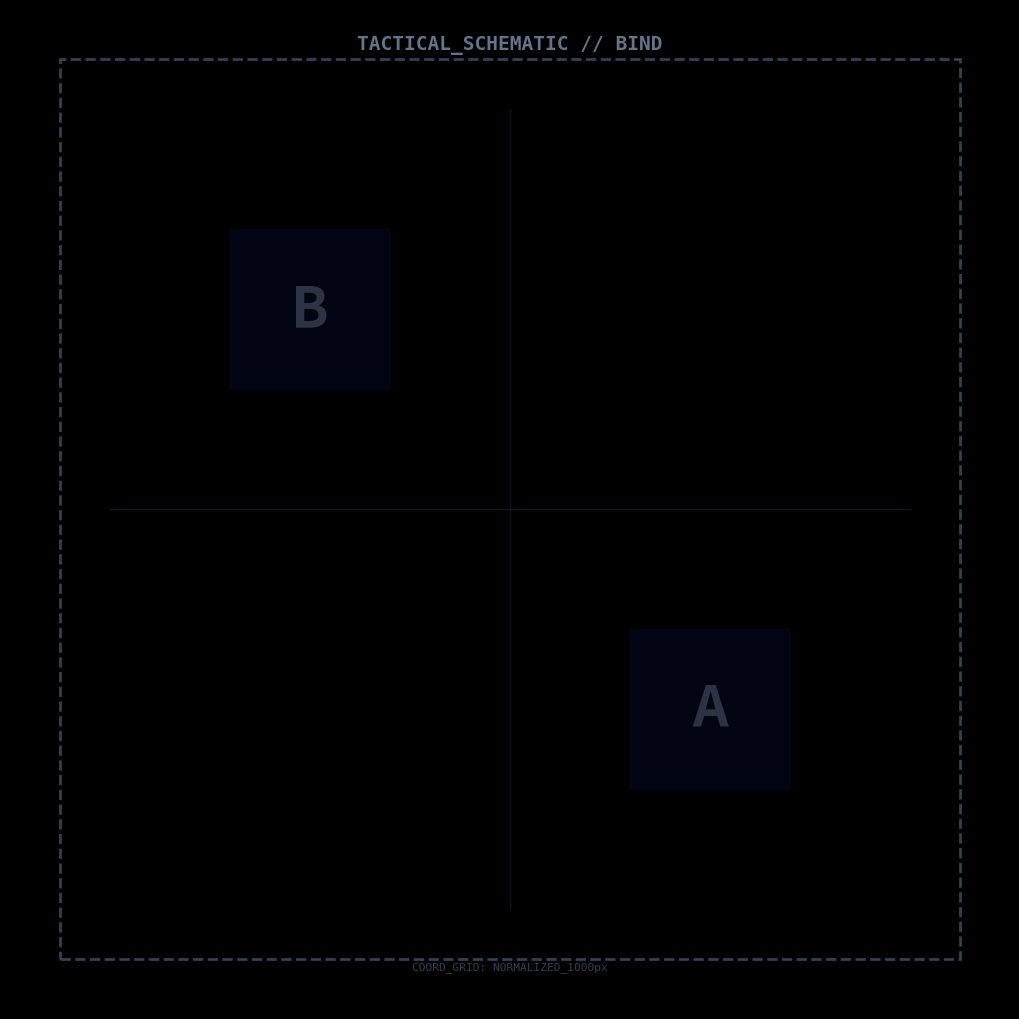
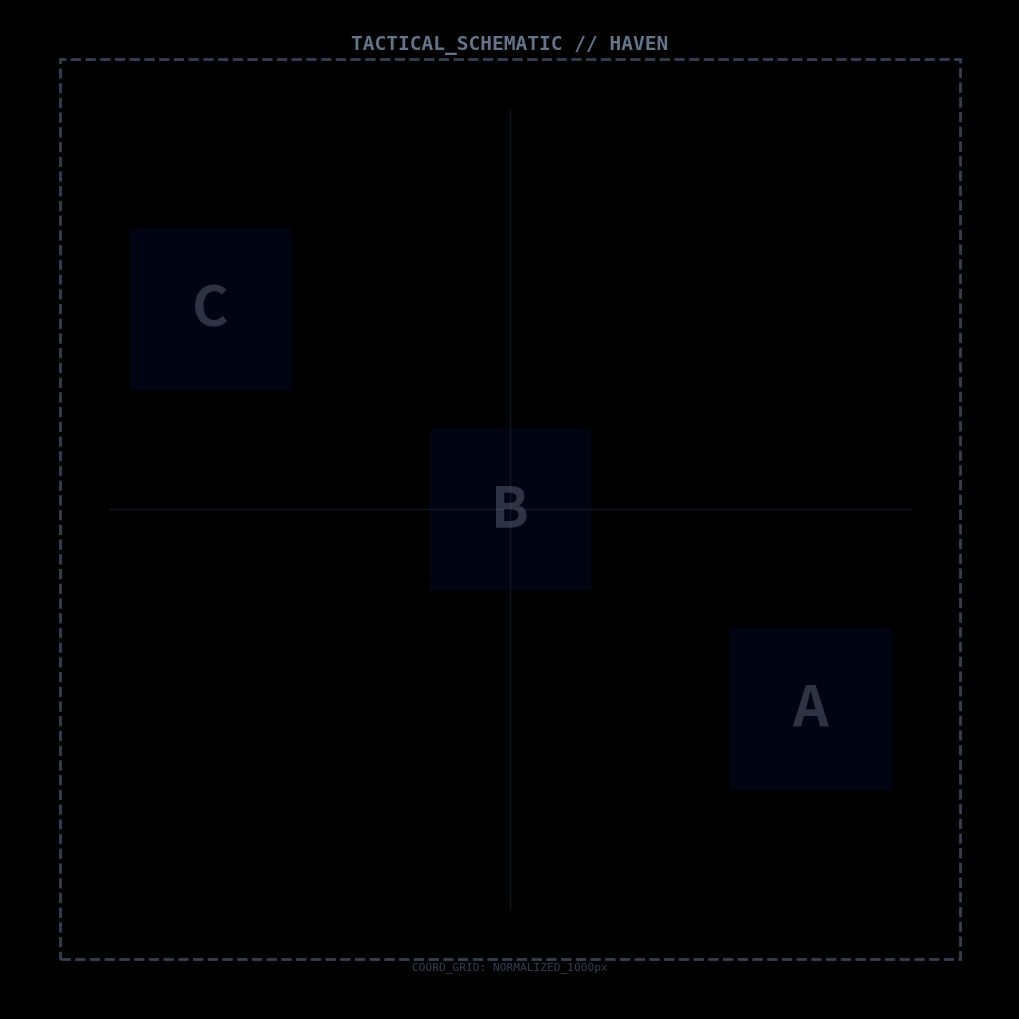

Recreate these plots in Python, in order.
import matplotlib.pyplot as plt
import os

def create_schematic(map_name, output_path, sites):
    plt.style.use('dark_background')
    fig, ax = plt.subplots(figsize=(10, 10))
    fig.patch.set_facecolor('#0f172a')
    ax.set_facecolor('#0f172a')

    # Draw a stylized border
    ax.add_patch(plt.Rectangle((50, 50), 900, 900, fill=False, edgecolor='#334155', linewidth=2, linestyle='--'))
    
    # Draw "Structural" lines (Schematic look)
    ax.plot([100, 900], [500, 500], color='#1e293b', alpha=0.5, linewidth=1)
    ax.plot([500, 500], [100, 900], color='#1e293b', alpha=0.5, linewidth=1)
    
    # Draw site boxes
    for site_name, (x, y) in sites.items():
        # Large site indicator
        rect = plt.Rectangle((x-80, y-80), 160, 160, fill=True, color='#020617', alpha=0.8, edgecolor='#334155', zorder=1)
        ax.add_patch(rect)
        plt.text(x, y, site_name, color='#94a3b8', fontsize=40, ha='center', va='center', weight='bold', alpha=0.3, zorder=2)
    
    ax.set_xlim(0, 1000)
    ax.set_ylim(0, 1000)
    ax.set_axis_off()
    
    plt.text(500, 960, f"TACTICAL_SCHEMATIC // {map_name}", color='#64748b', fontsize=14, family='monospace', ha='center', weight='bold')
    plt.text(500, 40, "COORD_GRID: NORMALIZED_1000px", color='#334155', fontsize=8, family='monospace', ha='center')

    plt.tight_layout(pad=0)
    plt.savefig(output_path, dpi=120, facecolor='#0f172a')
    plt.close()
    print(f"[SUCCESS] Created schematic for {map_name} at {output_path}")

if __name__ == "__main__":
    os.makedirs("blueprints", exist_ok=True)
    
    create_schematic("BIND", "blueprints/bind_blueprint.png", {
        "A": (700, 300),
        "B": (300, 700)
    })
    
    create_schematic("HAVEN", "blueprints/haven_blueprint.png", {
        "A": (800, 300),
        "B": (500, 500),
        "C": (200, 700)
    })
